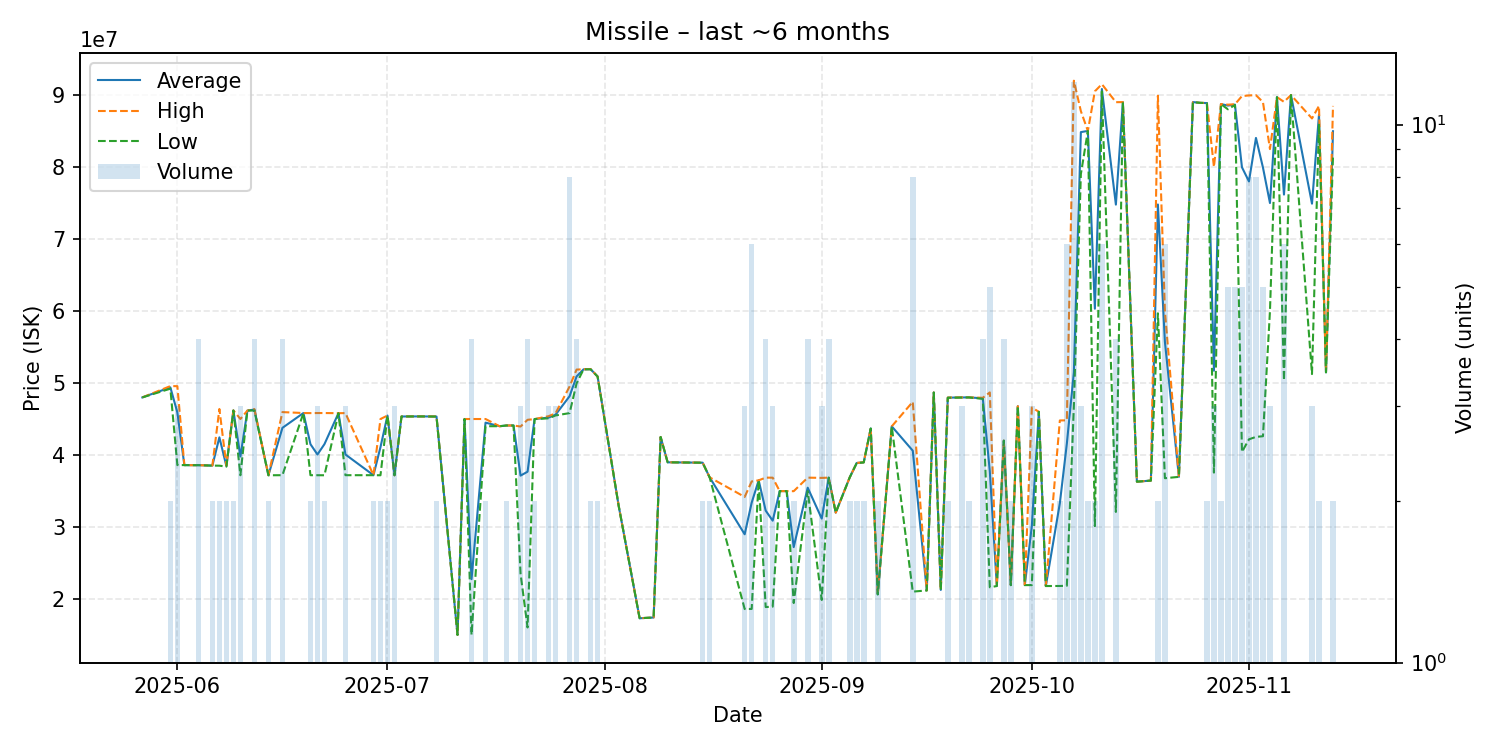

The file beside this chart, header and first rows:
date, average, highest, lowest, order_count, volume
2025-05-27, 48000000, 48000000, 48000000, 1, 1
2025-05-31, 49390000, 49570000, 49210000, 2, 2
2025-06-01, 45910000, 49560000, 38610000, 3, 3
2025-06-02, 38600000, 38600000, 38600000, 1, 1
2025-06-03, 38590000, 38590000, 38590000, 1, 1
2025-06-04, 38590000, 38590000, 38590000, 4, 4
2025-06-06, 38535000, 38540000, 38530000, 2, 2
2025-06-07, 42455000, 46390000, 38520000, 2, 2
2025-06-08, 38455000, 38520000, 38390000, 2, 2
2025-06-09, 46185000, 46190000, 46180000, 2, 2
2025-06-10, 39793333, 45000000, 37190000, 2, 3
2025-06-11, 46170000, 46170000, 46170000, 1, 1
2025-06-12, 46317500, 46370000, 46180000, 4, 4
2025-06-14, 37195000, 37200000, 37190000, 2, 2
2025-06-16, 43772500, 45960000, 37200000, 3, 4
2025-06-19, 45830000, 45830000, 45830000, 1, 1
2025-06-20, 41510000, 45820000, 37200000, 2, 2
2025-06-21, 40073333, 45830000, 37195000, 3, 3
2025-06-22, 41510000, 45830000, 37190000, 2, 2
2025-06-24, 45810000, 45810000, 45810000, 1, 1
2025-06-25, 40073333, 45820000, 37200000, 3, 3
2025-06-29, 37200000, 37200000, 37200000, 2, 2
2025-06-30, 41095000, 45000000, 37190000, 2, 2
2025-07-01, 45480000, 45480000, 45480000, 2, 2
2025-07-02, 37190000, 37190000, 37190000, 1, 3
2025-07-03, 45350000, 45350000, 45350000, 1, 1
2025-07-05, 45360000, 45360000, 45360000, 1, 1
2025-07-06, 45360000, 45360000, 45360000, 1, 1
2025-07-08, 45345000, 45350000, 45340000, 2, 2
2025-07-11, 15030000, 15030000, 15030000, 1, 1
2025-07-12, 45000000, 45000000, 45000000, 1, 1
2025-07-13, 22765000, 45000000, 15030000, 3, 4
2025-07-15, 44500000, 45000000, 44000000, 2, 2
2025-07-17, 44000000, 44000000, 44000000, 1, 1
2025-07-18, 44100000, 44100000, 44100000, 2, 2
2025-07-19, 44100000, 44100000, 44100000, 1, 1
2025-07-20, 37140000, 43955000, 23510000, 3, 3
2025-07-21, 37685000, 44890000, 16060000, 4, 4
2025-07-22, 44990000, 44990000, 44990000, 2, 2
2025-07-24, 45193333, 45390000, 45095000, 3, 3
2025-07-25, 45596667, 45800000, 45495000, 3, 3
2025-07-27, 48166250, 49510000, 45820000, 7, 8
2025-07-28, 50907500, 51865000, 49950000, 4, 4
2025-07-29, 51900000, 51900000, 51900000, 1, 1
2025-07-30, 51920000, 51940000, 51900000, 2, 2
2025-07-31, 50900000, 50900000, 50900000, 2, 2
2025-08-03, 33000000, 33000000, 33000000, 1, 1
2025-08-06, 17340000, 17340000, 17340000, 1, 1
2025-08-08, 17440000, 17440000, 17440000, 1, 1
2025-08-09, 42500000, 42500000, 42500000, 1, 1
2025-08-10, 38990000, 38990000, 38990000, 1, 1
2025-08-15, 38935000, 38940000, 38930000, 2, 2
2025-08-16, 36895000, 36900000, 36890000, 2, 2
2025-08-21, 28996667, 34185000, 18620000, 3, 3
2025-08-22, 33385000, 36330000, 18630000, 6, 6
2025-08-23, 36490000, 36490000, 36490000, 1, 1
2025-08-24, 32280000, 36860000, 18890000, 4, 4
2025-08-25, 30886667, 36855000, 18950000, 3, 3
2025-08-26, 34990000, 34990000, 34990000, 1, 1
2025-08-27, 34990000, 34990000, 34990000, 1, 1
... 61 more rows
